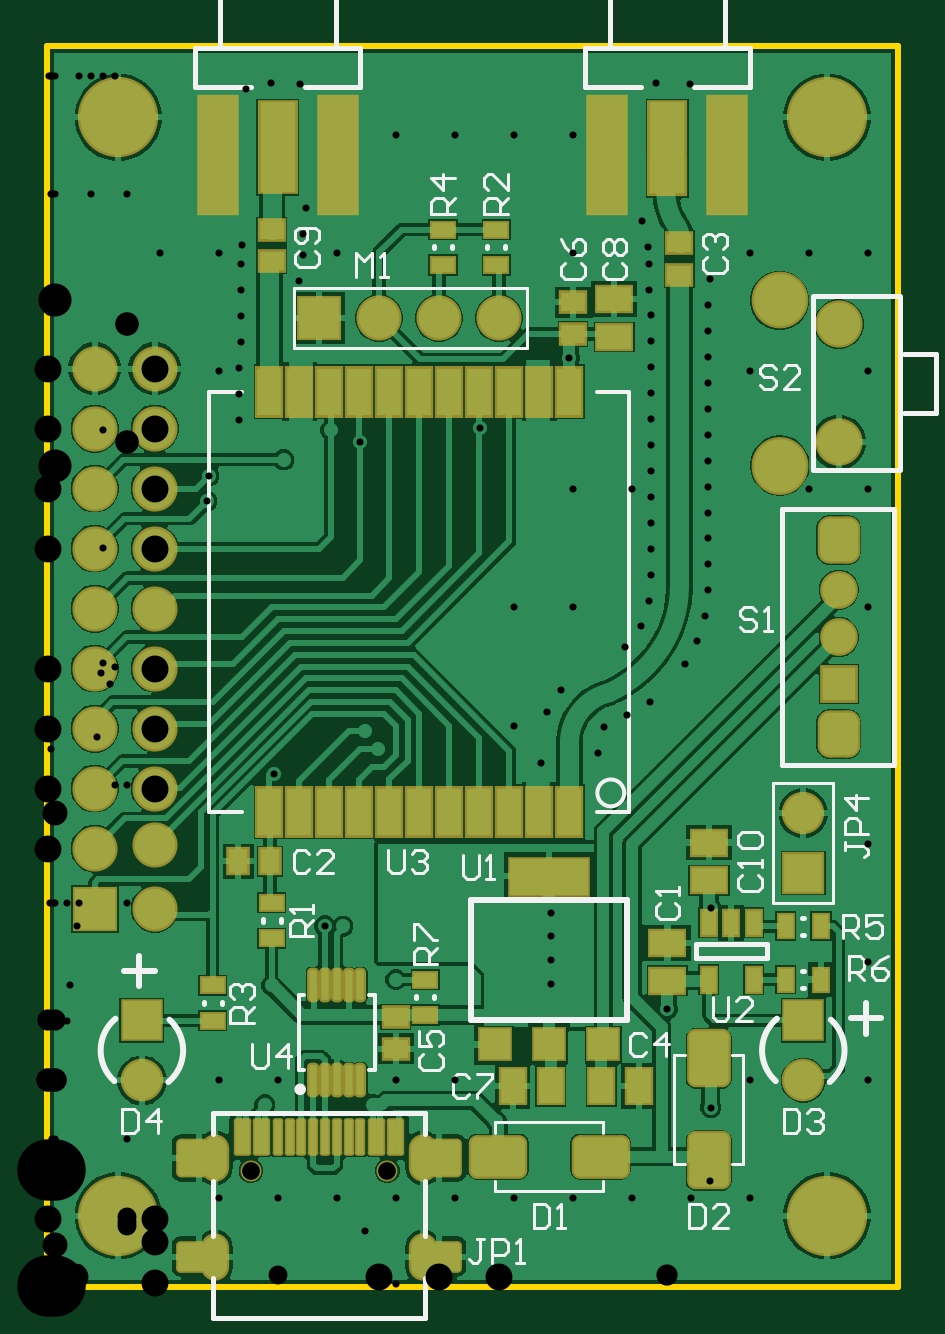
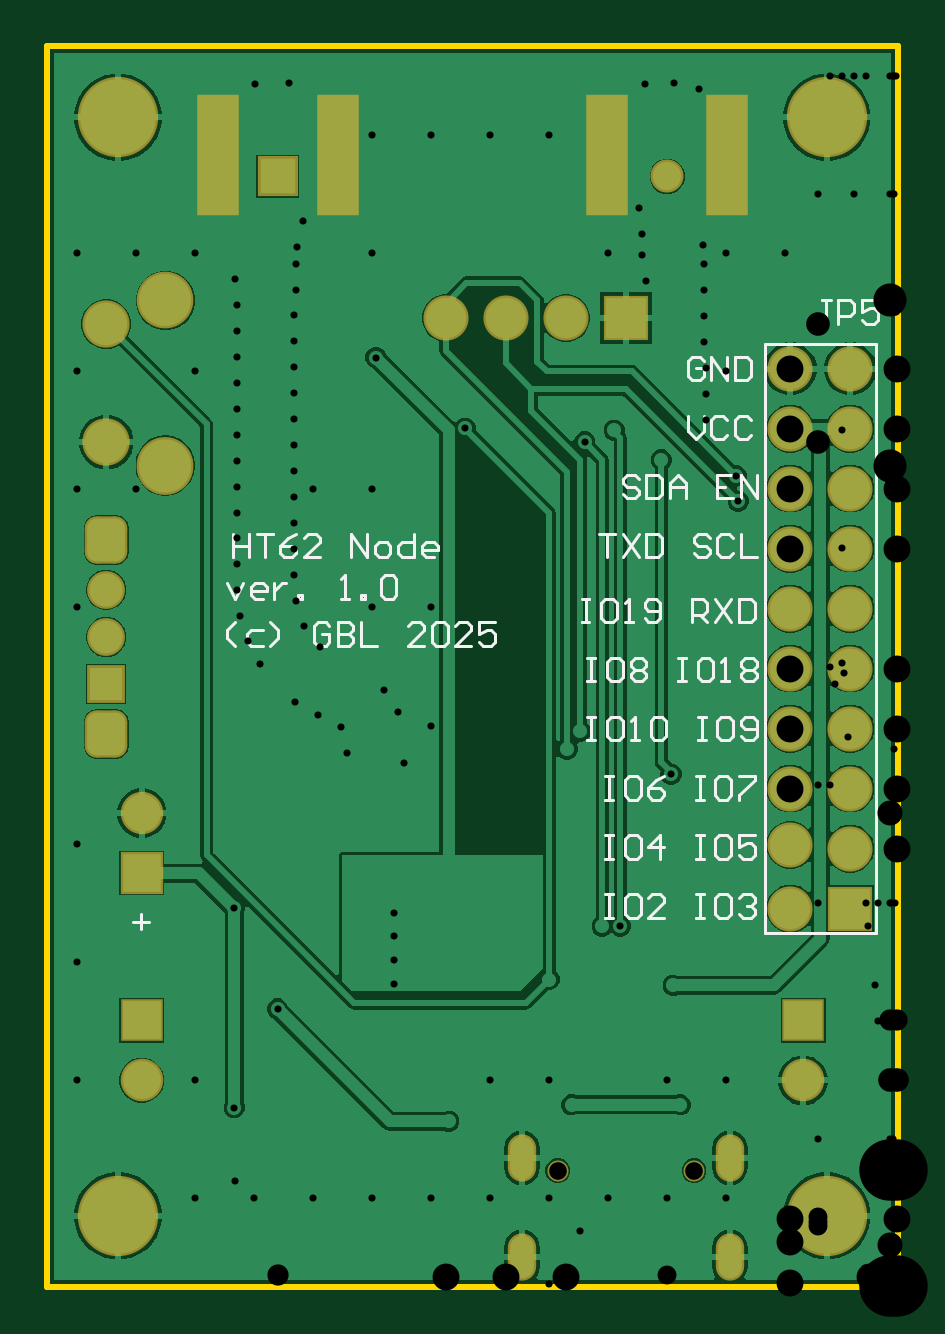
Circuit board: 11 layer files. Board 36.0 x 52.5 mm.
- drill: HT62N-RoundHoles.TXT (2561 bytes)
- drill: HT62N-SlotHoles.TXT (348 bytes)
- bottom_copper: HT62N.GBL (27741 bytes)
- bottom_silk: HT62N.GBO (7866 bytes)
- paste: HT62N.GBP (355 bytes)
- bottom_mask: HT62N.GBS (1934 bytes)
- outline: HT62N.GKO (365 bytes)
- top_copper: HT62N.GTL (44705 bytes)
- top_silk: HT62N.GTO (12488 bytes)
- paste: HT62N.GTP (5870 bytes)
- top_mask: HT62N.GTS (5999 bytes)

=== drill: HT62N-RoundHoles.TXT ===
M48
;Layer_Color=9474304
;FILE_FORMAT=4:2
METRIC,LZ
;TYPE=PLATED
T1F00S00C0.30
T2F00S00C0.80
T4F00S00C0.90
T5F00S00C1.00
T7F00S00C1.06
T8F00S00C1.14
T9F00S00C1.40
T10F00S00C2.60
;TYPE=NON_PLATED
T11F00S00C0.75
%
T01
X000725Y000375
X000975
X001225
X001475
X001725
X001975
X002225
X002475
X002725
X002975
X0031Y000625
X00335
X003475Y000875
X002975
X002808Y000758
X0021Y000625
X0019Y0007
X001725Y000875
X001475
X00138Y00077
X00092
X000975Y000875
X000725
X00085Y001125
X00095Y001275
X00085Y001625
X0011
X001174Y001526
X00125Y001525
X00135Y001625
X001475Y0013
X002133Y001283
Y001383
Y001483
Y001583
X0026Y001625
X002808Y001602
X0031Y001625
X00335
X003475Y001875
X00335Y002125
X0031
X00285
Y002625
X002698Y002636
X002751Y002733
X002783Y002838
X002796Y002947
X002796Y003057
Y003167
Y003277
Y003387
Y003497
Y003607
Y003717
Y003827
Y003937
Y004047
Y004157
X002806Y004267
X0028Y00435
X002805Y00446
X002975Y004375
X003225
X003475
X00335Y004625
X0031
X002519Y004509
X002544Y004402
X002545Y004331
X002547Y004221
X002554Y004111
Y004001
Y003891
Y003781
Y003671
Y003561
Y003451
Y003341
Y003231
Y003121
Y003011
X002548Y002901
X002512Y002797
X002447Y002709
X00236Y002642
X00226Y002597
X002174Y002527
X002115Y002434
X00209Y002327
X002089Y002217
X001975Y002375
X0021Y002625
X002225Y002875
X001975
X0021Y003125
X00235
X002475Y003375
X002225
X00235Y003625
X0021
X001831Y003634
X001325Y003575
X0012Y003625
X0011Y003625
X001Y0035
X000812Y003668
X000809Y003778
Y003888
X000725Y003875
X000819Y003998
Y004108
Y004218
Y004328
X000823Y004411
X000725Y004375
X000475
X0006Y004125
Y003625
X000683Y003433
X000675Y003325
X001067Y004256
X001081Y004366
Y004456
X001094Y004565
X001225Y004375
X0016Y004625
X00185
X0021
X002225Y004875
X001975
X001725
X001475
X002225Y004375
X0021Y004125
X002208Y003933
X002975Y003875
X003475
Y003375
X003225
X0031Y003125
X003475Y002875
X00263Y002549
X002549Y002476
X002455Y002418
X002357Y002368
X002331Y002261
X0014Y002275
X001343Y00235
X000959Y002169
X002625Y001175
X003475Y001375
X0031Y005125
X00285
X002721Y005091
X002578Y005094
X00235Y005125
X0021
X00185
X0016
X00135
X001071Y005091
X000948Y005094
X000841Y005069
X0006Y005125
T02
X000975Y0047
X00335Y00295
Y00275
Y00255
T04
X0004Y001127
X0032
X002625Y0047
T05
X0032Y000873
X0004
X00335Y003575
Y004075
T07
X0032Y00175
Y002004
T08
X0002Y0016
Y001854
Y002108
Y002362
Y002616
Y00287
Y003124
Y003378
Y003632
Y003886
X000454
Y003632
Y003378
Y003124
Y00287
Y002616
Y002362
Y002108
Y00187
Y0016
X00115Y0041
X001404
X001658
X001912
T09
X0031Y003475
Y004175
T10
X0033Y0003
X0003
Y00495
X0033
T11
X000861Y000491
X001439
M30

=== drill: HT62N-SlotHoles.TXT ===
M48
;Layer_Color=9474304
;FILE_FORMAT=4:2
METRIC,LZ
;TYPE=PLATED
T3F00S00C0.80
T6F00S00C1.00
;TYPE=NON_PLATED
%
G90
G05
T03
G00X00071Y000095
M15
G01Y000155
M16
G00X00071Y000515
M15
G01Y000575
M16
G00X00159Y000515
M15
G01Y000575
M16
G00X00159Y000095
M15
G01Y000155
M16
T06
G00X00337Y00234
M15
G01X00333
M16
G00X00337Y00316
M15
G01X00333
M16
M17
M30

=== bottom_copper: HT62N.GBL (27741 bytes, source omitted) ===
=== bottom_silk: HT62N.GBO (7866 bytes, source omitted) ===
=== paste: HT62N.GBP ===
G04*
G04 #@! TF.GenerationSoftware,Altium Limited,Altium Designer,23.0.1 (38)*
G04*
G04 Layer_Color=128*
%FSLAX42Y42*%
%MOMM*%
G71*
G04*
G04 #@! TF.SameCoordinates,2CC6F4A4-4150-49AC-9B95-2B2767F0A118*
G04*
G04*
G04 #@! TF.FilePolarity,Positive*
G04*
G01*
G75*
%ADD21R,1.60X4.90*%
D21*
X721Y4792D02*
D03*
X1229D02*
D03*
X2371D02*
D03*
X2879D02*
D03*
M02*

=== bottom_mask: HT62N.GBS ===
G04*
G04 #@! TF.GenerationSoftware,Altium Limited,Altium Designer,23.0.1 (38)*
G04*
G04 Layer_Color=16711935*
%FSLAX42Y42*%
%MOMM*%
G71*
G04*
G04 #@! TF.SameCoordinates,2CC6F4A4-4150-49AC-9B95-2B2767F0A118*
G04*
G04*
G04 #@! TF.FilePolarity,Negative*
G04*
G01*
G75*
%ADD39R,1.80X5.10*%
%ADD53C,1.40*%
%ADD54R,1.80X1.80*%
%ADD55C,1.80*%
%ADD56C,2.40*%
%ADD57O,2.40X2.45*%
%ADD58C,2.00*%
G04:AMPARAMS|DCode=59|XSize=1.8mm|YSize=2mm|CornerRadius=0.5mm|HoleSize=0mm|Usage=FLASHONLY|Rotation=180.000|XOffset=0mm|YOffset=0mm|HoleType=Round|Shape=RoundedRectangle|*
%AMROUNDEDRECTD59*
21,1,1.80,1.00,0,0,180.0*
21,1,0.80,2.00,0,0,180.0*
1,1,1.00,-0.40,0.50*
1,1,1.00,0.40,0.50*
1,1,1.00,0.40,-0.50*
1,1,1.00,-0.40,-0.50*
%
%ADD59ROUNDEDRECTD59*%
%ADD60R,1.60X1.60*%
%ADD61C,1.60*%
%ADD62R,1.70X1.70*%
%ADD63R,1.91X1.91*%
%ADD64C,1.91*%
%ADD65C,1.79*%
%ADD66R,1.79X1.79*%
%ADD67C,0.89*%
%ADD68O,1.20X2.00*%
%ADD69R,1.91X1.91*%
%ADD70C,3.40*%
D39*
X721Y4792D02*
D03*
X1229D02*
D03*
X2371D02*
D03*
X2879D02*
D03*
D53*
X975Y4700D02*
D03*
D54*
X400Y1127D02*
D03*
X3200D02*
D03*
D55*
X400Y873D02*
D03*
X3200D02*
D03*
D56*
X3100Y4175D02*
D03*
D57*
Y3475D02*
D03*
D58*
X3350Y4075D02*
D03*
Y3575D02*
D03*
D59*
X3350Y3160D02*
D03*
Y2340D02*
D03*
D60*
Y2550D02*
D03*
D61*
Y2750D02*
D03*
Y2950D02*
D03*
D62*
X2625Y4700D02*
D03*
D63*
X1150Y4100D02*
D03*
D64*
X1404D02*
D03*
X1658D02*
D03*
X1912D02*
D03*
X200Y3886D02*
D03*
Y3632D02*
D03*
Y3378D02*
D03*
Y3124D02*
D03*
Y2870D02*
D03*
Y2616D02*
D03*
Y2362D02*
D03*
Y2108D02*
D03*
X454Y3886D02*
D03*
Y3632D02*
D03*
Y3378D02*
D03*
Y3124D02*
D03*
Y2870D02*
D03*
Y2616D02*
D03*
Y2362D02*
D03*
X200Y1854D02*
D03*
X454Y2108D02*
D03*
Y1870D02*
D03*
Y1600D02*
D03*
D65*
X3200Y2004D02*
D03*
D66*
Y1750D02*
D03*
D67*
X861Y491D02*
D03*
X1439D02*
D03*
D68*
X710Y545D02*
D03*
Y125D02*
D03*
X1590Y545D02*
D03*
Y125D02*
D03*
D69*
X200Y1600D02*
D03*
D70*
X300Y4950D02*
D03*
X3300D02*
D03*
Y300D02*
D03*
X300D02*
D03*
M02*

=== outline: HT62N.GKO ===
G04*
G04 #@! TF.GenerationSoftware,Altium Limited,Altium Designer,23.0.1 (38)*
G04*
G04 Layer_Color=16711935*
%FSLAX42Y42*%
%MOMM*%
G71*
G04*
G04 #@! TF.SameCoordinates,2CC6F4A4-4150-49AC-9B95-2B2767F0A118*
G04*
G04*
G04 #@! TF.FilePolarity,Positive*
G04*
G01*
G75*
%ADD11C,0.25*%
D11*
X-0Y5250D02*
X3600D01*
X3600Y0D01*
X0D02*
X3600D01*
X-0Y5250D02*
X0Y0D01*
M02*

=== top_copper: HT62N.GTL (44705 bytes, source omitted) ===
=== top_silk: HT62N.GTO (12488 bytes, source omitted) ===
=== paste: HT62N.GTP (5870 bytes, source omitted) ===
=== top_mask: HT62N.GTS (5999 bytes, source withheld) ===
